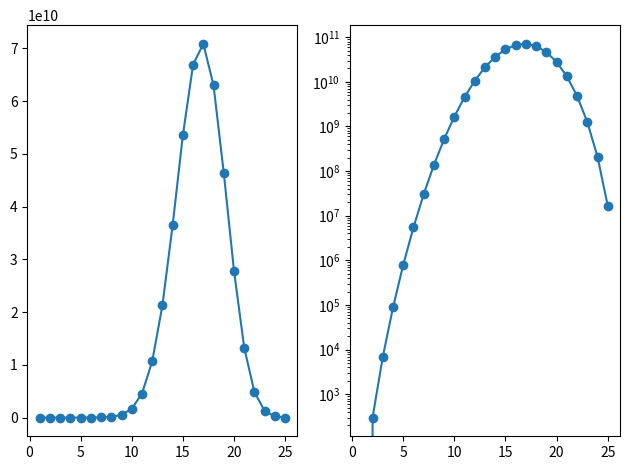

Write Python code to recreate this figure.
# pyright: basic
from math import factorial, ceil
import matplotlib.pyplot as plt

n = 25


def possible_subsets(n: int, s: int) -> int:
    return factorial(n) // (factorial(n - s) * factorial(s))


def calculate_nss(s: int) -> int:
    result = 0
    for spp in range(ceil(s / 2), s):
        if (s - spp) == spp:
            result += possible_subsets(s, spp) // 2
        else:
            result += possible_subsets(s, spp)

    return result


x = []
y = []
for s in range(1, n + 1):
    t = 0
    cns = possible_subsets(n, s)
    nss = calculate_nss(s)
    print(f"s: {s} \t cns: {cns} \t nss: {nss} \t t: {cns * nss}")

    t += cns * nss

    x.append(s)
    y.append(t)

print("-" * 50)

fig, ax = plt.subplots(1, 2)
ax[0].plot(x, y, "-o")
ax[1].plot(x, y, "-o")
ax[1].set_yscale("log")

plt.tight_layout()
plt.show()
